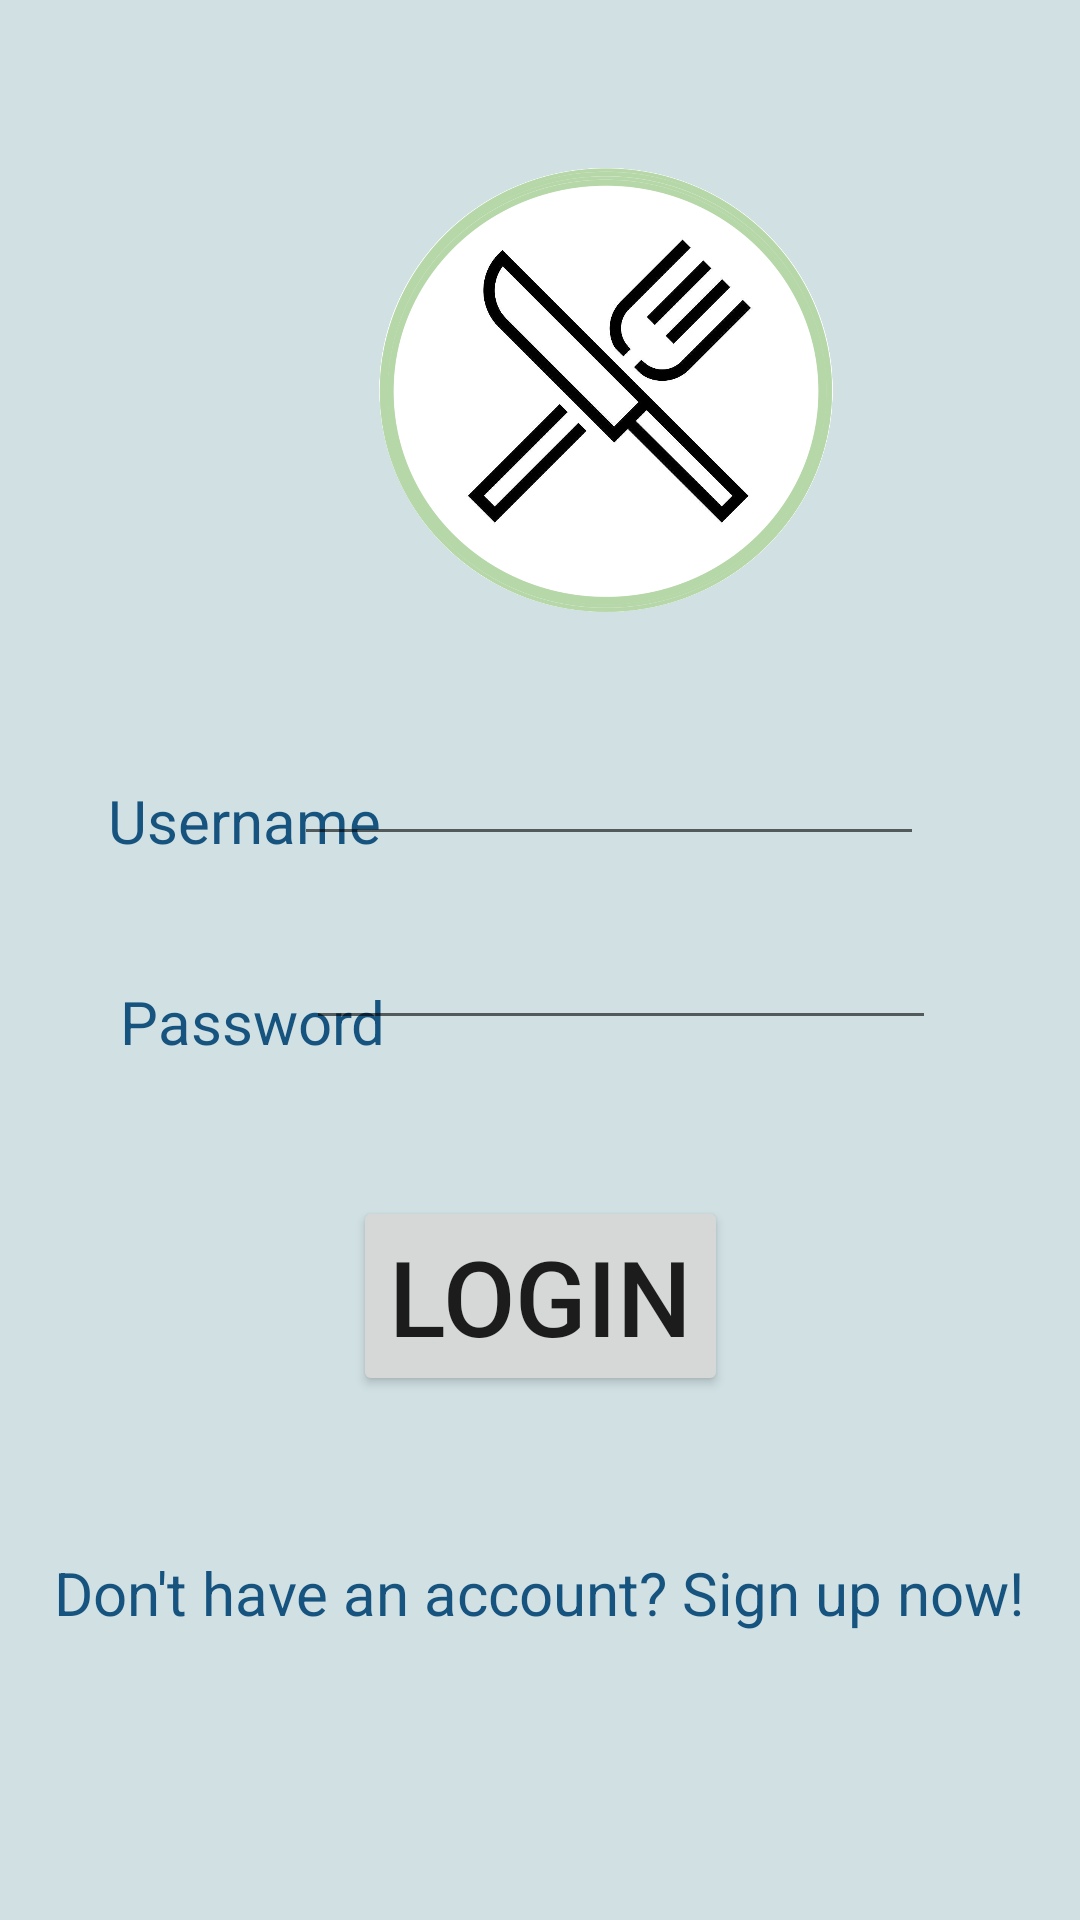

Reconstruct the res/layout file that produces this screen, plus the resources it refers to.
<!-- AndroidManifest.xml: application theme Theme.MyFirstApp -->
<!-- res/layout/activity_login.xml -->
<?xml version="1.0" encoding="utf-8"?>
<androidx.constraintlayout.widget.ConstraintLayout
    android:id="@+id/loginPage"
    android:background="@color/greyBlue"
    xmlns:android="http://schemas.android.com/apk/res/android"
    xmlns:tools="http://schemas.android.com/tools"
    xmlns:app="http://schemas.android.com/apk/res-auto"
    android:layout_width="match_parent"
    android:layout_height="match_parent"
    tools:context=".loginActivity.LoginActivity">

  <Button
      android:id="@+id/loginButton"
      android:layout_width="wrap_content"
      android:layout_height="wrap_content"
      android:layout_marginTop="52dp"
      android:onClick="onLogin"
      android:text="Login"
      android:textSize="35sp"
      app:layout_constraintEnd_toEndOf="parent"
      app:layout_constraintStart_toStartOf="parent"
      app:layout_constraintTop_toBottomOf="@+id/loginPasswordInput" />

  <TextView
      android:id="@+id/loginTextUsername"
      android:layout_width="wrap_content"
      android:layout_height="wrap_content"
      android:layout_marginStart="36dp"
      android:layout_marginTop="260dp"
      android:text="Username"
      android:textColor="@color/darkBlue"
      android:textSize="20sp"
      app:layout_constraintStart_toStartOf="parent"
      app:layout_constraintTop_toTopOf="parent" />

  <TextView
      android:id="@+id/loginTextPassword"
      android:layout_width="wrap_content"
      android:layout_height="wrap_content"
      android:layout_marginStart="40dp"
      android:layout_marginTop="40dp"
      android:text="Password"
      android:textColor="@color/darkBlue"
      android:textSize="20sp"
      app:layout_constraintStart_toStartOf="parent"
      app:layout_constraintTop_toBottomOf="@+id/loginTextUsername" />

  <EditText
      android:id="@+id/loginPasswordInput"
      android:textColor="@color/darkBlue"
      android:layout_width="wrap_content"
      android:layout_height="wrap_content"
      android:layout_marginTop="20dp"
      android:layout_marginEnd="48dp"
      android:ems="10"
      android:inputType="textPassword"
      app:layout_constraintEnd_toEndOf="parent"
      app:layout_constraintTop_toBottomOf="@+id/loginUsernameInput" />

  <EditText
      android:id="@+id/loginUsernameInput"
      android:layout_width="wrap_content"
      android:layout_height="wrap_content"
      android:layout_marginTop="244dp"
      android:layout_marginEnd="52dp"
      android:ems="10"
      android:inputType="textEmailAddress"
      android:textColor="@color/darkBlue"
      app:layout_constraintEnd_toEndOf="parent"
      app:layout_constraintTop_toTopOf="parent" />

  <TextView
      android:id="@+id/loginTextSignup"
      android:layout_width="wrap_content"
      android:layout_height="wrap_content"
      android:layout_marginTop="52dp"
      android:onClick="onSignUp"
      android:text="Don't have an account? Sign up now!"
      android:textColor="@color/darkBlue"
      android:textSize="20sp"
      app:layout_constraintEnd_toEndOf="parent"
      app:layout_constraintHorizontal_bias="0.494"
      app:layout_constraintStart_toStartOf="parent"
      app:layout_constraintTop_toBottomOf="@+id/loginButton" />

  <ImageView
      android:id="@+id/imageView"
      android:layout_width="180dp"
      android:layout_height="148dp"
      android:layout_marginStart="112dp"
      android:layout_marginTop="56dp"
      app:layout_constraintStart_toStartOf="parent"
      app:layout_constraintTop_toTopOf="parent"
      app:srcCompat="@drawable/forklogo" />
</androidx.constraintlayout.widget.ConstraintLayout>
<!-- resources referenced by this layout -->
<resources>
  <color name="darkBlue">#16537e</color>
  <color name="greyBlue">#d0e0e3</color>
  <!-- drawable forklogo: png bitmap (drawable, 323157 bytes) -->
  <style name="Theme.MyFirstApp" parent="Theme.MaterialComponents.DayNight.DarkActionBar">
          
          <item name="colorPrimary">@color/darkBlue</item>
          <item name="colorPrimaryVariant">@color/lightGreen</item>
          <item name="colorOnPrimary">@color/white</item>
          
          <item name="colorSecondary">@color/black</item>
          <item name="colorSecondaryVariant">@color/darkerBlue</item>
          <item name="colorOnSecondary">@color/black</item>
          
          <item name="android:statusBarColor" tools:targetApi="l">?attr/colorPrimaryVariant</item>
      </style>
  <color name="lightGreen">#b6d7a8</color>
  <color name="white">#FFFFFF</color>
  <color name="black">#000000</color>
  <color name="darkerBlue">#0a3c5e</color>
</resources>
